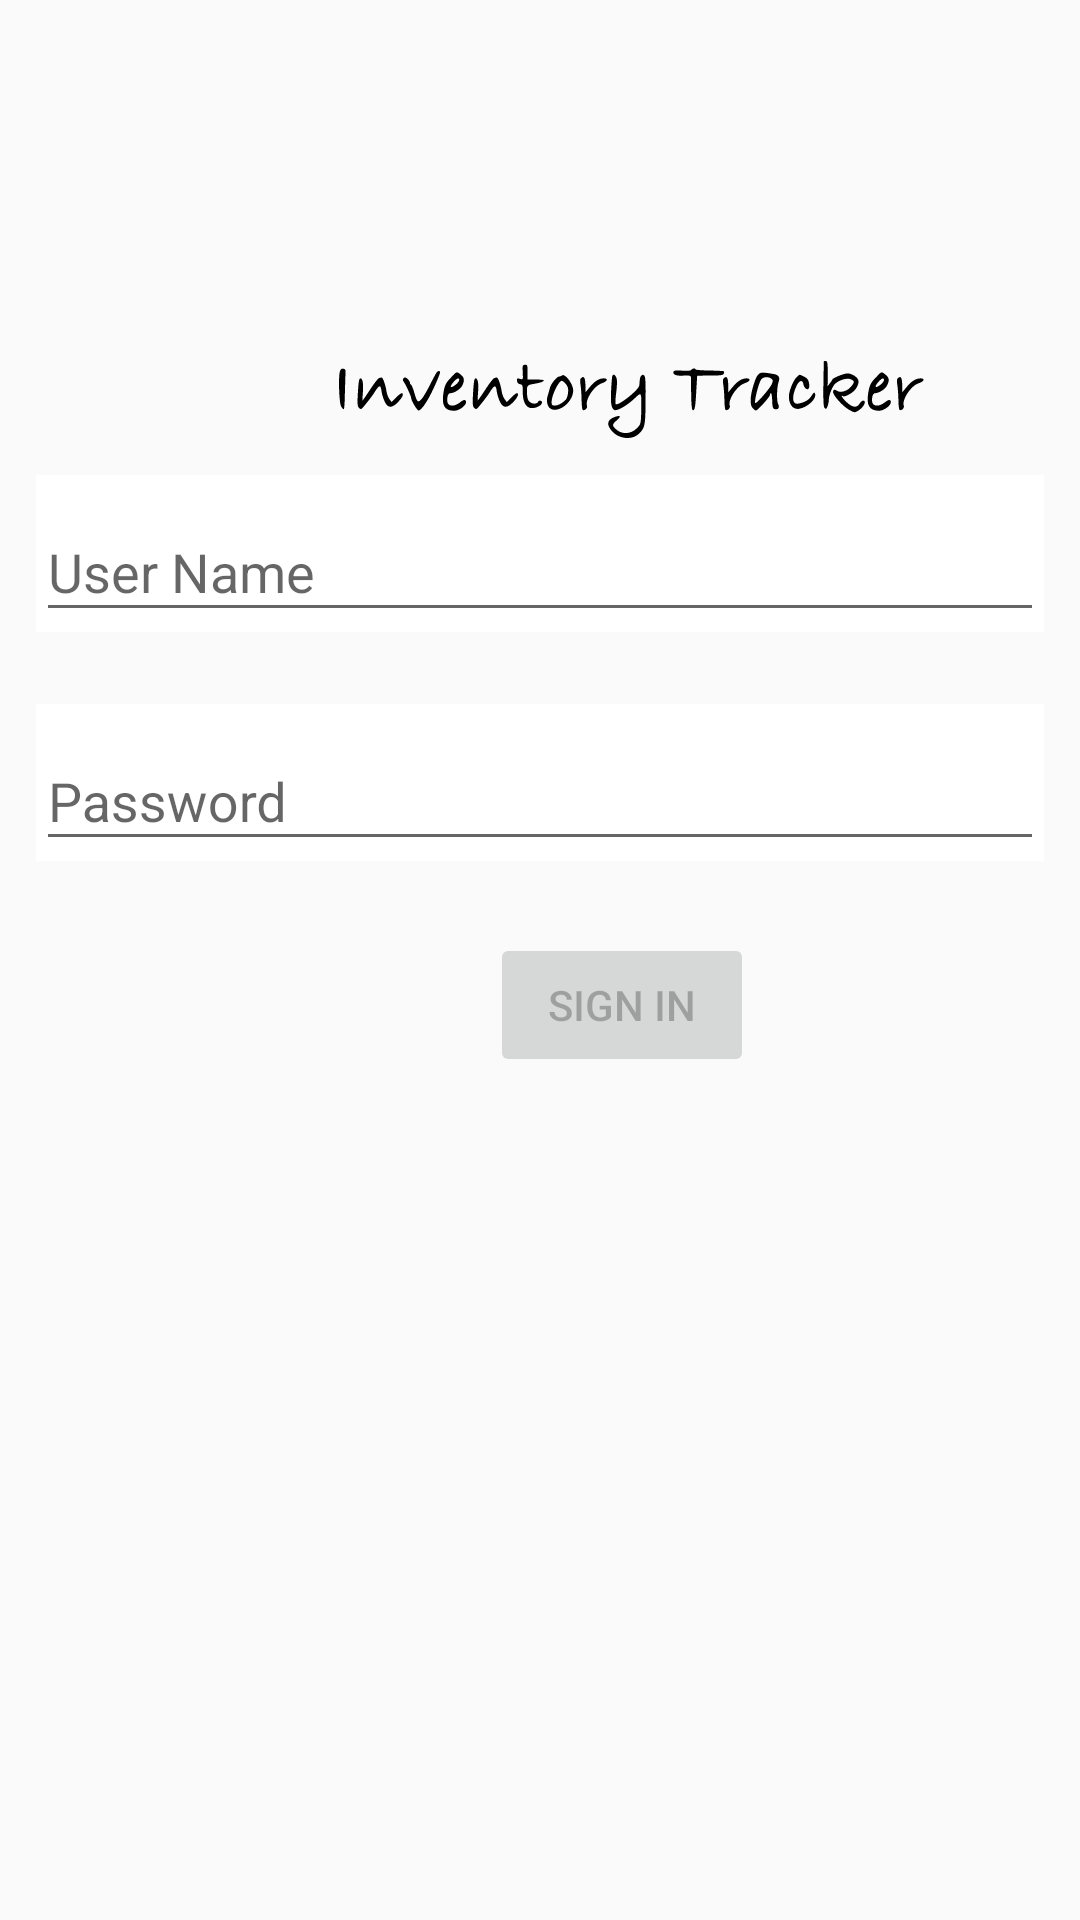

Here is an Android app screen rendered from its layout file. Give the layout XML and the strings, colors and styles it references.
<!-- AndroidManifest.xml: application theme Theme.ListSync -->
<!-- res/layout/activity_login.xml -->
<?xml version="1.0" encoding="utf-8"?>
<androidx.constraintlayout.widget.ConstraintLayout
    xmlns:android="http://schemas.android.com/apk/res/android"
    xmlns:app="http://schemas.android.com/apk/res-auto"
    xmlns:tools="http://schemas.android.com/tools"
    android:layout_width="match_parent"
    android:layout_height="match_parent"
    android:background="@color/khaki"
    tools:context="com.couchbase.android.listsync.ui.login.LoginActivity"
    >

    <ImageView
        android:id="@+id/logo"
        android:layout_height="wrap_content"
        android:layout_width="250dp"
        app:layout_constraintTop_toTopOf="parent"
        app:layout_constraintBottom_toTopOf="@+id/usernameWrapper"
        app:layout_constraintEnd_toEndOf="parent"
        app:layout_constraintStart_toStartOf="parent"
        app:layout_constraintVertical_chainStyle="packed"
        android:src="@drawable/title_login"
        android:contentDescription="@string/inventory_tracker"
        app:layout_constraintHorizontal_bias="0.80"
        app:layout_constraintVertical_bias="0.30"
        />

    <com.google.android.material.textfield.TextInputLayout
        android:id="@+id/usernameWrapper"
        android:layout_width="0dp"
        android:layout_height="wrap_content"
        android:layout_margin="@dimen/textbox_pad"
        app:layout_constraintTop_toBottomOf="@id/logo"
        app:layout_constraintBottom_toTopOf="@+id/passwordWrapper"
        app:layout_constraintStart_toStartOf="parent"
        app:layout_constraintEnd_toEndOf="parent"
        app:layout_constraintVertical_bias="0.80"
        android:background="@color/white"
        android:hint="@string/username"
        >

        <EditText
            android:id="@+id/username"
            android:layout_width="match_parent"
            android:layout_height="wrap_content"
            android:inputType="textPersonName"
            android:autofillHints=""
            />
    </com.google.android.material.textfield.TextInputLayout>

    <com.google.android.material.textfield.TextInputLayout
        android:id="@+id/passwordWrapper"
        android:layout_width="0dp"
        android:layout_height="wrap_content"
        android:layout_margin="@dimen/textbox_pad"
        app:layout_constraintTop_toBottomOf="@+id/usernameWrapper"
        app:layout_constraintBottom_toTopOf="@+id/login"
        app:layout_constraintStart_toStartOf="parent"
        app:layout_constraintEnd_toEndOf="parent"
        android:background="@color/white"
        android:hint="@string/password"
        >

        <EditText
            android:id="@+id/password"
            android:inputType="textPassword"
            android:layout_width="match_parent"
            android:layout_height="wrap_content"
            android:autofillHints=""
            />
    </com.google.android.material.textfield.TextInputLayout>

    <Button
        android:id="@+id/login"
        android:layout_width="wrap_content"
        android:layout_height="wrap_content"
        app:layout_constraintTop_toBottomOf="@+id/passwordWrapper"
        app:layout_constraintBottom_toBottomOf="parent"
        app:layout_constraintStart_toStartOf="parent"
        app:layout_constraintEnd_toEndOf="parent"
        app:layout_constraintHorizontal_bias="0.600"
        android:layout_marginTop="@dimen/textbox_pad"
        style="@style/ListSync.Button.Login"
        android:text="@string/login"
        android:enabled="false"
        />

</androidx.constraintlayout.widget.ConstraintLayout>
<!-- resources referenced by this layout -->
<resources>
  <color name="white">#FFFFFFFF</color>
  <dimen name="textbox_pad">12dp</dimen>
  <!-- drawable title_login: vector/xml drawable (drawable, 8359 chars, omitted) -->
  <string name="inventory_tracker">Content Tracker</string>
  <string name="login">Sign In</string>
  <string name="password">Password</string>
  <string name="username">User Name</string>
  <style name="Theme.ListSync" parent="Theme.AppCompat.Light.DarkActionBar">
          <item name="colorPrimary">@color/orange_A400</item>
          <item name="colorPrimaryVariant">@color/pale_yellow</item>
          <item name="colorOnPrimary">@color/white</item>
  
          <item name="colorSecondary">@color/red_500</item>
          <item name="colorSecondaryVariant">@color/pink_200</item>
          <item name="colorOnSecondary">@color/black</item>
  
          <item name="android:statusBarColor" tools:targetApi="l">?attr/colorSecondary</item>
      </style>
  <color name="orange_A400">#FFA726</color>
  <color name="pale_yellow">#ffffe78f</color>
  <color name="red_500">#FF5722</color>
  <color name="pink_200">#F48FB1</color>
  <color name="black">#FF000000</color>
</resources>
